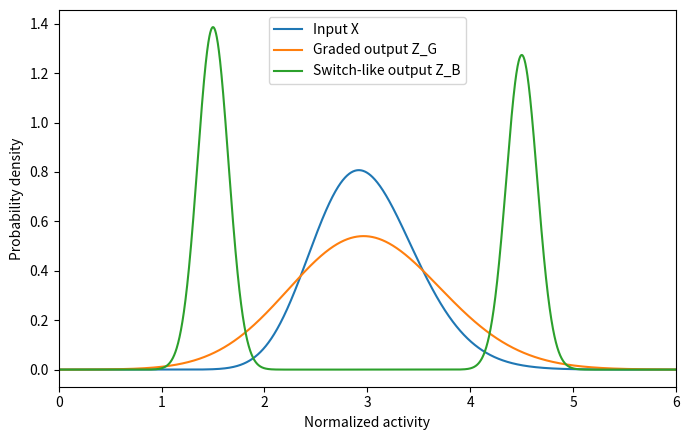

Source code (Python):
"""
Non-Gaussian relay example comparing MI and 2-Wasserstein distance.

Correspondence with the manuscript
----------------------------------
This script provides an illustrative non-Gaussian example used to clarify the
added value of the 2-Wasserstein distance beyond mutual information. The same
unimodal input distribution is transmitted through two different relays:

    1. A graded relay that generates a unimodal output.
    2. A switch-like heterogeneous relay that generates a bimodal output.

The graded relay noise is tuned so that the graded and switch-like relays have
comparable mutual information. The resulting 2-Wasserstein distances are then
compared to show that MI captures input-output statistical dependence, whereas
2-WD captures geometric reorganization of the response distribution.

Main calculations
-----------------
1. Define a positive unimodal input distribution X using a Gamma distribution.
2. Construct conditional output distributions for a graded relay and a
   switch-like relay.
3. Compute MI from the full joint distribution p(x, z).
4. Compute the 1D 2-Wasserstein distance from input and output quantile
   functions.
5. Export probability-density profiles and MI/2-WD summary values for
   plotting in OriginPro.

Output files
------------
    nonGaussian_relay_probability_profiles.dat
    nonGaussian_relay_MI_WD_summary.dat

Author
------
Mintu Nandi
Universal Biology Institute, The University of Tokyo
"""






import numpy as np
import matplotlib.pyplot as plt

from scipy.stats import gamma, norm
from scipy.integrate import trapezoid
from scipy.interpolate import interp1d
from scipy.optimize import brentq


# ============================================================
# 1. Numerical grids
# ============================================================

# Input X is positive and concentration-like.
# X will be concentrated around mean 3 with SD 0.5.
x_grid = np.linspace(1e-6, 6.0, 3000)

# Use a wide output grid. The model is not truncated, but the
# distribution is shifted far enough to the right that negative
# output probability is negligible.
z_grid = np.linspace(-1.0, 7.0, 4000)

# Quantile grid for 1D 2-Wasserstein distance.
u_grid = np.linspace(1e-5, 1.0 - 1e-5, 30000)


# ============================================================
# 2. Input distribution
# ============================================================

# X ~ Gamma(alpha=36, beta=1/12)
# alpha = shape parameter
# beta  = scale parameter
#
# Mean = alpha * beta = 3
# SD   = sqrt(alpha) * beta = 0.5

alpha = 36.0
beta = 1.0 / 12.0

px = gamma.pdf(x_grid, a=alpha, scale=beta)
px = px / trapezoid(px, x_grid)

mean_x = trapezoid(x_grid * px, x_grid)
var_x = trapezoid((x_grid - mean_x)**2 * px, x_grid)
std_x = np.sqrt(var_x)

print("Input distribution")
print("Mean(X) =", mean_x)
print("SD(X)   =", std_x)


# ============================================================
# 3. Utility functions
# ============================================================

def normalize_density(grid, density):
    area = trapezoid(density, grid)
    return density / area


def inverse_cdf_from_density(grid, density):
    """
    Construct inverse CDF F^{-1}(u) from a 1D density.
    """
    density = normalize_density(grid, density)

    cdf = np.concatenate([
        [0.0],
        np.cumsum((density[:-1] + density[1:]) * np.diff(grid) / 2.0)
    ])
    cdf = cdf / cdf[-1]

    # Remove duplicate CDF values for stable interpolation.
    cdf_unique, idx = np.unique(cdf, return_index=True)
    grid_unique = grid[idx]

    inv_cdf = interp1d(
        cdf_unique,
        grid_unique,
        bounds_error=False,
        fill_value=(grid_unique[0], grid_unique[-1])
    )

    return inv_cdf


def compute_mi_and_w2(px, x_grid, pz_given_x, z_grid, u_grid):
    """
    Compute MI and 2-Wasserstein distance from full distributions.

    Joint distribution:
        p(x,z) = p_X(x) p(z|x)

    Output marginal:
        p_Z(z) = int p_X(x) p(z|x) dx

    Mutual information:
        I(X;Z) = int dx dz p_X(x)p(z|x)
                 log2[p(z|x)/p_Z(z)]

    1D 2-Wasserstein distance:
        W^2 = int_0^1 [F_X^{-1}(u)-F_Z^{-1}(u)]^2 du
    """

    # Normalize each conditional density p(z|x) over the finite z-grid.
    row_norms = trapezoid(pz_given_x, z_grid, axis=1)
    pz_given_x = pz_given_x / row_norms[:, None]

    # Output marginal p_Z(z)
    pz = trapezoid(px[:, None] * pz_given_x, x_grid, axis=0)
    pz = normalize_density(z_grid, pz)

    # Mutual information
    eps = 1e-300
    ratio = np.maximum(pz_given_x, eps) / np.maximum(pz[None, :], eps)

    mi_integrand = px[:, None] * pz_given_x * np.log2(ratio)
    mi_z_integrated = trapezoid(mi_integrand, z_grid, axis=1)
    mi = trapezoid(mi_z_integrated, x_grid)

    # 2-Wasserstein distance using the quantile formula
    inv_fx = inverse_cdf_from_density(x_grid, px)
    inv_fz = inverse_cdf_from_density(z_grid, pz)

    w2_squared = trapezoid(
        (inv_fx(u_grid) - inv_fz(u_grid))**2,
        u_grid
    )
    w2 = np.sqrt(w2_squared)

    return mi, w2, pz


# ============================================================
# 4. Graded relay model
# ============================================================

def graded_relay_pz_given_x(gamma_g):
    """
    Graded relay model:

        Z_G = X + Gamma_G * xi_G

    where xi_G ~ N(0,1).

    Therefore:

        P(Z_G=z | X=x) = N(z; x, Gamma_G^2)

    Gamma_G is used only in the graded relay.
    """

    pz_given_x = norm.pdf(
        z_grid[None, :],
        loc=x_grid[:, None],
        scale=gamma_g
    )

    return pz_given_x


# ============================================================
# 5. Switch-like heterogeneous relay model
# ============================================================

def switch_relay_pz_given_x(
    hill_h=16.0,
    K=3.0,
    z_low=1.5,
    z_high=4.5,
    sigma_b=0.15
):
    """
    Switch-like heterogeneous relay.

    Introduce a latent activation state S:

        S = 0 : low-response state
        S = 1 : high-response state

    The upstream signal controls the probability of high activation:

        P(S=1 | X=x) = s(x) = x^h / (K^h + x^h)

    The output is then sampled from one of two Gaussian response states:

        Z_B = z_low  + sigma_B * xi_B, if S=0
        Z_B = z_high + sigma_B * xi_B, if S=1

    where xi_B ~ N(0,1).

    Therefore:

        P(Z_B=z | X=x)
        = [1-s(x)] N(z; z_low, sigma_B^2)
          + s(x) N(z; z_high, sigma_B^2)

    Gamma_G is not used here. The switch-like relay has its own
    response noise sigma_B.
    """

    s = x_grid**hill_h / (K**hill_h + x_grid**hill_h)

    low_density = norm.pdf(
        z_grid[None, :],
        loc=z_low,
        scale=sigma_b
    )

    high_density = norm.pdf(
        z_grid[None, :],
        loc=z_high,
        scale=sigma_b
    )

    pz_given_x = (
        (1.0 - s)[:, None] * low_density
        + s[:, None] * high_density
    )

    return pz_given_x


# ============================================================
# 6. Compute switch-like relay first
# ============================================================

pz_given_x_switch = switch_relay_pz_given_x(
    hill_h=16.0,
    K=3.0,
    z_low=1.5,
    z_high=4.5,
    sigma_b=0.15
)

mi_switch, w2_switch, pz_switch = compute_mi_and_w2(
    px=px,
    x_grid=x_grid,
    pz_given_x=pz_given_x_switch,
    z_grid=z_grid,
    u_grid=u_grid
)


# ============================================================
# 7. Tune Gamma_G so graded relay has matched MI
# ============================================================

def graded_mi_minus_target(gamma_g):
    pz_given_x_graded = graded_relay_pz_given_x(gamma_g)

    mi_graded, _, _ = compute_mi_and_w2(
        px=px,
        x_grid=x_grid,
        pz_given_x=pz_given_x_graded,
        z_grid=z_grid,
        u_grid=u_grid
    )

    return mi_graded - mi_switch


gamma_g_matched = brentq(
    graded_mi_minus_target,
    0.05,
    3.0
)

pz_given_x_graded = graded_relay_pz_given_x(gamma_g_matched)

mi_graded, w2_graded, pz_graded = compute_mi_and_w2(
    px=px,
    x_grid=x_grid,
    pz_given_x=pz_given_x_graded,
    z_grid=z_grid,
    u_grid=u_grid
)


# ============================================================
# 8. Check negative probabilities
# ============================================================

# For the graded relay, Z_G = X + Gamma_G * xi.
# Approximate marginal variance is Var(X) + Gamma_G^2.
# This approximate probability should be very small.
approx_p_negative_graded = norm.cdf(
    0.0,
    loc=mean_x,
    scale=np.sqrt(std_x**2 + gamma_g_matched**2)
)

p_negative_low = norm.cdf(
    0.0,
    loc=1.5,
    scale=0.15
)

p_negative_high = norm.cdf(
    0.0,
    loc=4.5,
    scale=0.15
)


# ============================================================
# 9. Print final results
# ============================================================

print("\nMatched graded noise")
print("Gamma_G =", gamma_g_matched)

print("\nGraded relay")
print("MI I(X;Z_G) =", mi_graded, "bits")
print("W(X,Z_G)    =", w2_graded)
print("W^-1        =", 1.0 / w2_graded)

print("\nSwitch-like relay")
print("MI I(X;Z_B) =", mi_switch, "bits")
print("W(X,Z_B)    =", w2_switch)
print("W^-1        =", 1.0 / w2_switch)

print("\nApproximate probability of negative response")
print("P(Z_G < 0) approximately =", approx_p_negative_graded)
print("P(low-state Z_B < 0)     =", p_negative_low)
print("P(high-state Z_B < 0)    =", p_negative_high)


# ============================================================
# 10. Plot input and output marginal distributions
# ============================================================

plt.figure(figsize=(7, 4.5))

plt.plot(x_grid, px, label="Input X")
plt.plot(z_grid, pz_graded, label="Graded output Z_G")
plt.plot(z_grid, pz_switch, label="Switch-like output Z_B")

plt.xlabel("Normalized activity")
plt.ylabel("Probability density")
plt.xlim(0, 6)
plt.legend()
plt.tight_layout()
plt.show()



# ============================================================
# 11. Export probability-density data for Origin Pro
# ============================================================

# Common grid for plotting all three distributions together.
# This corresponds to the x-axis of the figure: normalized signaling variable.
activity_grid = np.linspace(0.0, 6.0, 4000)

# Interpolate input and output marginal densities onto the common grid.
px_interp = np.interp(
    activity_grid,
    x_grid,
    px,
    left=0.0,
    right=0.0
)

pz_graded_interp = np.interp(
    activity_grid,
    z_grid,
    pz_graded,
    left=0.0,
    right=0.0
)

pz_switch_interp = np.interp(
    activity_grid,
    z_grid,
    pz_switch,
    left=0.0,
    right=0.0
)

# Combine into one Origin-compatible table.
# Columns:
# 1. Normalized signaling variable
# 2. Input probability density P_X
# 3. Graded output probability density P_ZG
# 4. Switch-like output probability density P_ZB
probability_data = np.column_stack([
    activity_grid,
    px_interp,
    pz_graded_interp,
    pz_switch_interp
])

np.savetxt(
    "nonGaussian_relay_probability_profiles.dat",
    probability_data,
    fmt="%.10e",
    delimiter="\t",
    header=(
        "Normalized_signaling_variable\t"
        "P_X_input\t"
        "P_ZG_graded_output\t"
        "P_ZB_switch_like_output"
    ),
    comments=""
)


# ============================================================
# 12. Export MI and 2-WD summary values for Origin Pro
# ============================================================

summary_data = np.array([
    [1, mi_graded, w2_graded, 1.0 / w2_graded, gamma_g_matched],
    [2, mi_switch, w2_switch, 1.0 / w2_switch, np.nan]
])

np.savetxt(
    "nonGaussian_relay_MI_WD_summary.dat",
    summary_data,
    fmt=["%d", "%.10e", "%.10e", "%.10e", "%.10e"],
    delimiter="\t",
    header=(
        "Relay_ID\t"
        "MI_bits\t"
        "W2_distance\t"
        "Geometric_fidelity_W2_inverse\t"
        "Gamma_G"
    ),
    comments=""
)

print("\nExported files:")
print("1. nonGaussian_relay_probability_profiles.dat")
print("2. nonGaussian_relay_MI_WD_summary.dat")
